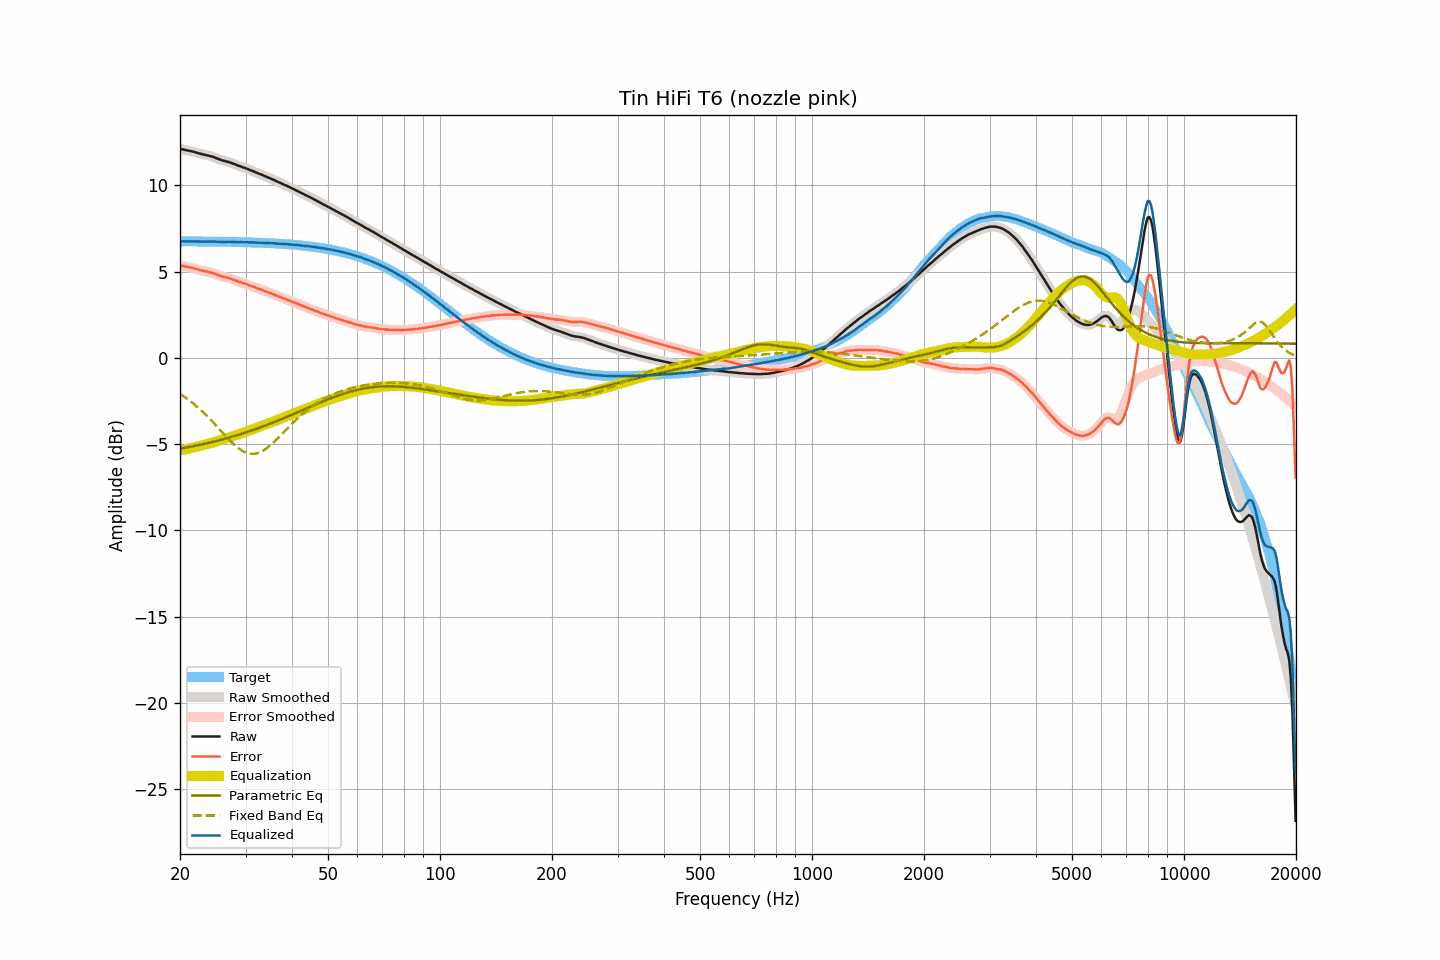

The data file committed next to this chart (first rows):
frequency, raw, smoothed, error, error_smoothed, equalization, parametric_eq, fixed_band_eq, equalized_raw, equalized_smoothed, target
20.00, 12.12, 12.12, 5.36, 5.36, -5.36, -5.26, -2.08, 6.76, 6.76, 6.76
20.20, 12.10, 12.10, 5.34, 5.34, -5.34, -5.24, -2.14, 6.76, 6.76, 6.76
20.40, 12.08, 12.08, 5.32, 5.32, -5.32, -5.23, -2.21, 6.76, 6.76, 6.76
20.61, 12.06, 12.06, 5.30, 5.30, -5.31, -5.21, -2.27, 6.75, 6.75, 6.76
20.81, 12.04, 12.04, 5.28, 5.28, -5.29, -5.19, -2.34, 6.75, 6.75, 6.76
21.02, 12.02, 12.02, 5.27, 5.27, -5.27, -5.18, -2.41, 6.75, 6.75, 6.76
21.23, 12.00, 12.00, 5.25, 5.25, -5.25, -5.16, -2.48, 6.75, 6.76, 6.75
21.44, 11.98, 11.98, 5.23, 5.23, -5.22, -5.14, -2.55, 6.76, 6.76, 6.75
21.66, 11.96, 11.96, 5.21, 5.21, -5.20, -5.12, -2.62, 6.76, 6.76, 6.75
21.87, 11.93, 11.93, 5.18, 5.18, -5.18, -5.10, -2.70, 6.75, 6.76, 6.75
22.09, 11.91, 11.91, 5.16, 5.16, -5.15, -5.09, -2.78, 6.76, 6.75, 6.75
22.31, 11.88, 11.88, 5.13, 5.13, -5.13, -5.07, -2.86, 6.75, 6.75, 6.75
22.54, 11.85, 11.85, 5.10, 5.10, -5.11, -5.05, -2.94, 6.75, 6.75, 6.75
22.76, 11.83, 11.83, 5.08, 5.08, -5.08, -5.03, -3.03, 6.75, 6.74, 6.75
22.99, 11.80, 11.80, 5.05, 5.06, -5.06, -5.01, -3.11, 6.74, 6.74, 6.75
23.22, 11.78, 11.78, 5.03, 5.03, -5.04, -4.99, -3.20, 6.74, 6.74, 6.75
23.45, 11.76, 11.76, 5.01, 5.02, -5.02, -4.96, -3.29, 6.74, 6.74, 6.75
23.69, 11.74, 11.74, 5.00, 5.00, -5.00, -4.94, -3.39, 6.75, 6.74, 6.74
23.92, 11.72, 11.72, 4.98, 4.97, -4.97, -4.92, -3.48, 6.75, 6.75, 6.74
24.16, 11.69, 11.70, 4.95, 4.95, -4.95, -4.90, -3.58, 6.74, 6.75, 6.74
24.40, 11.67, 11.67, 4.93, 4.93, -4.92, -4.88, -3.68, 6.75, 6.75, 6.74
24.65, 11.64, 11.64, 4.90, 4.90, -4.89, -4.85, -3.78, 6.75, 6.74, 6.74
24.89, 11.60, 11.60, 4.86, 4.86, -4.86, -4.83, -3.88, 6.74, 6.74, 6.74
25.14, 11.56, 11.56, 4.82, 4.83, -4.83, -4.81, -3.98, 6.73, 6.74, 6.74
25.39, 11.53, 11.53, 4.79, 4.79, -4.80, -4.78, -4.08, 6.73, 6.73, 6.74
25.65, 11.49, 11.49, 4.76, 4.76, -4.76, -4.76, -4.18, 6.73, 6.73, 6.73
25.91, 11.46, 11.46, 4.73, 4.73, -4.73, -4.74, -4.29, 6.73, 6.73, 6.73
26.16, 11.43, 11.43, 4.70, 4.70, -4.71, -4.71, -4.39, 6.72, 6.73, 6.73
26.43, 11.41, 11.41, 4.68, 4.68, -4.68, -4.68, -4.49, 6.73, 6.73, 6.73
26.69, 11.38, 11.38, 4.65, 4.66, -4.65, -4.66, -4.59, 6.73, 6.73, 6.73
26.96, 11.36, 11.36, 4.63, 4.63, -4.63, -4.63, -4.69, 6.73, 6.73, 6.73
27.23, 11.33, 11.33, 4.61, 4.61, -4.60, -4.61, -4.78, 6.73, 6.73, 6.72
27.50, 11.30, 11.30, 4.58, 4.58, -4.57, -4.58, -4.88, 6.73, 6.73, 6.72
27.77, 11.26, 11.26, 4.54, 4.54, -4.54, -4.55, -4.96, 6.72, 6.72, 6.72
28.05, 11.23, 11.23, 4.51, 4.51, -4.51, -4.52, -5.05, 6.72, 6.72, 6.72
28.33, 11.19, 11.19, 4.47, 4.47, -4.48, -4.50, -5.13, 6.71, 6.71, 6.72
28.62, 11.15, 11.16, 4.44, 4.44, -4.44, -4.47, -5.21, 6.71, 6.71, 6.71
28.90, 11.12, 11.12, 4.41, 4.41, -4.41, -4.44, -5.28, 6.71, 6.71, 6.71
29.19, 11.09, 11.09, 4.38, 4.38, -4.38, -4.41, -5.34, 6.71, 6.71, 6.71
29.48, 11.05, 11.05, 4.34, 4.35, -4.35, -4.38, -5.40, 6.70, 6.71, 6.71
29.78, 11.02, 11.02, 4.32, 4.32, -4.31, -4.35, -5.45, 6.71, 6.71, 6.70
30.08, 10.99, 10.99, 4.29, 4.29, -4.28, -4.32, -5.49, 6.71, 6.70, 6.70
30.38, 10.95, 10.95, 4.25, 4.25, -4.25, -4.29, -5.52, 6.70, 6.70, 6.70
30.68, 10.91, 10.91, 4.21, 4.22, -4.22, -4.26, -5.54, 6.69, 6.70, 6.70
30.99, 10.87, 10.87, 4.18, 4.18, -4.18, -4.23, -5.56, 6.69, 6.69, 6.69
31.30, 10.84, 10.84, 4.15, 4.15, -4.15, -4.19, -5.56, 6.69, 6.69, 6.69
31.61, 10.80, 10.80, 4.11, 4.11, -4.11, -4.16, -5.56, 6.69, 6.69, 6.69
31.93, 10.76, 10.76, 4.08, 4.08, -4.08, -4.13, -5.55, 6.68, 6.68, 6.68
32.24, 10.72, 10.72, 4.04, 4.04, -4.04, -4.10, -5.53, 6.68, 6.68, 6.68
32.57, 10.68, 10.68, 4.00, 4.01, -4.01, -4.06, -5.50, 6.67, 6.68, 6.68
32.89, 10.65, 10.65, 3.98, 3.97, -3.97, -4.03, -5.46, 6.68, 6.67, 6.67
33.22, 10.61, 10.61, 3.94, 3.94, -3.94, -3.99, -5.41, 6.67, 6.67, 6.67
33.55, 10.57, 10.57, 3.90, 3.91, -3.90, -3.96, -5.36, 6.67, 6.67, 6.67
33.89, 10.53, 10.53, 3.87, 3.87, -3.87, -3.92, -5.30, 6.66, 6.66, 6.66
34.23, 10.49, 10.49, 3.83, 3.83, -3.83, -3.89, -5.23, 6.66, 6.66, 6.66
34.57, 10.45, 10.45, 3.80, 3.80, -3.80, -3.85, -5.16, 6.65, 6.65, 6.65
34.92, 10.41, 10.41, 3.76, 3.76, -3.76, -3.82, -5.08, 6.65, 6.65, 6.65
35.27, 10.37, 10.37, 3.73, 3.73, -3.73, -3.78, -5.00, 6.64, 6.65, 6.64
35.62, 10.33, 10.33, 3.69, 3.69, -3.69, -3.74, -4.92, 6.64, 6.64, 6.64
35.97, 10.29, 10.29, 3.66, 3.65, -3.65, -3.71, -4.83, 6.64, 6.63, 6.63
... 635 more rows
